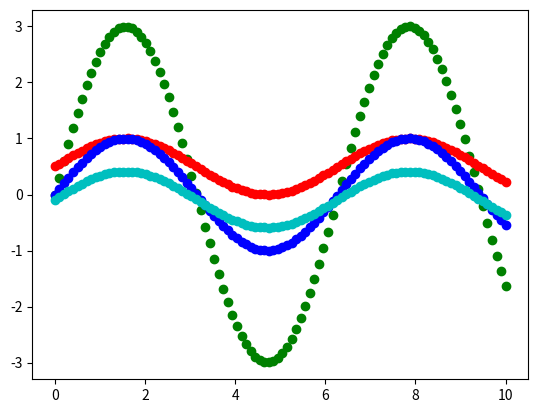

This chart was generated by the following Python code:

import numpy as np
import matplotlib.pyplot as plt


def normalize(data):
    """Normalize data to [0, 1] range."""
    data = np.array(data)
    return (data - data.min()) / (data.max() - data.min())

def normalize2(data):
    """Normalize data to [-1, 1] range."""
    data = np.array(data)
    return (data - data.min()) / (data.max() - data.min()) * 2 - 1

def normalize3(data):
    """Normalize data to [0, 1] range."""
    data = np.array(data)
    return (data - data.mean()) / (data.max() - data.min())

if __name__ == '__main__':
    import matplotlib.pyplot as plt
    x = np.linspace(0, 10, 100)
    y = np.sin(x) * 3
    plt.plot(x, y, 'go')
    plt.plot(x, normalize(y), 'ro')
    plt.plot(x, normalize2(y), 'bo')
    plt.plot(x, normalize3(y), 'co')
    plt.show()